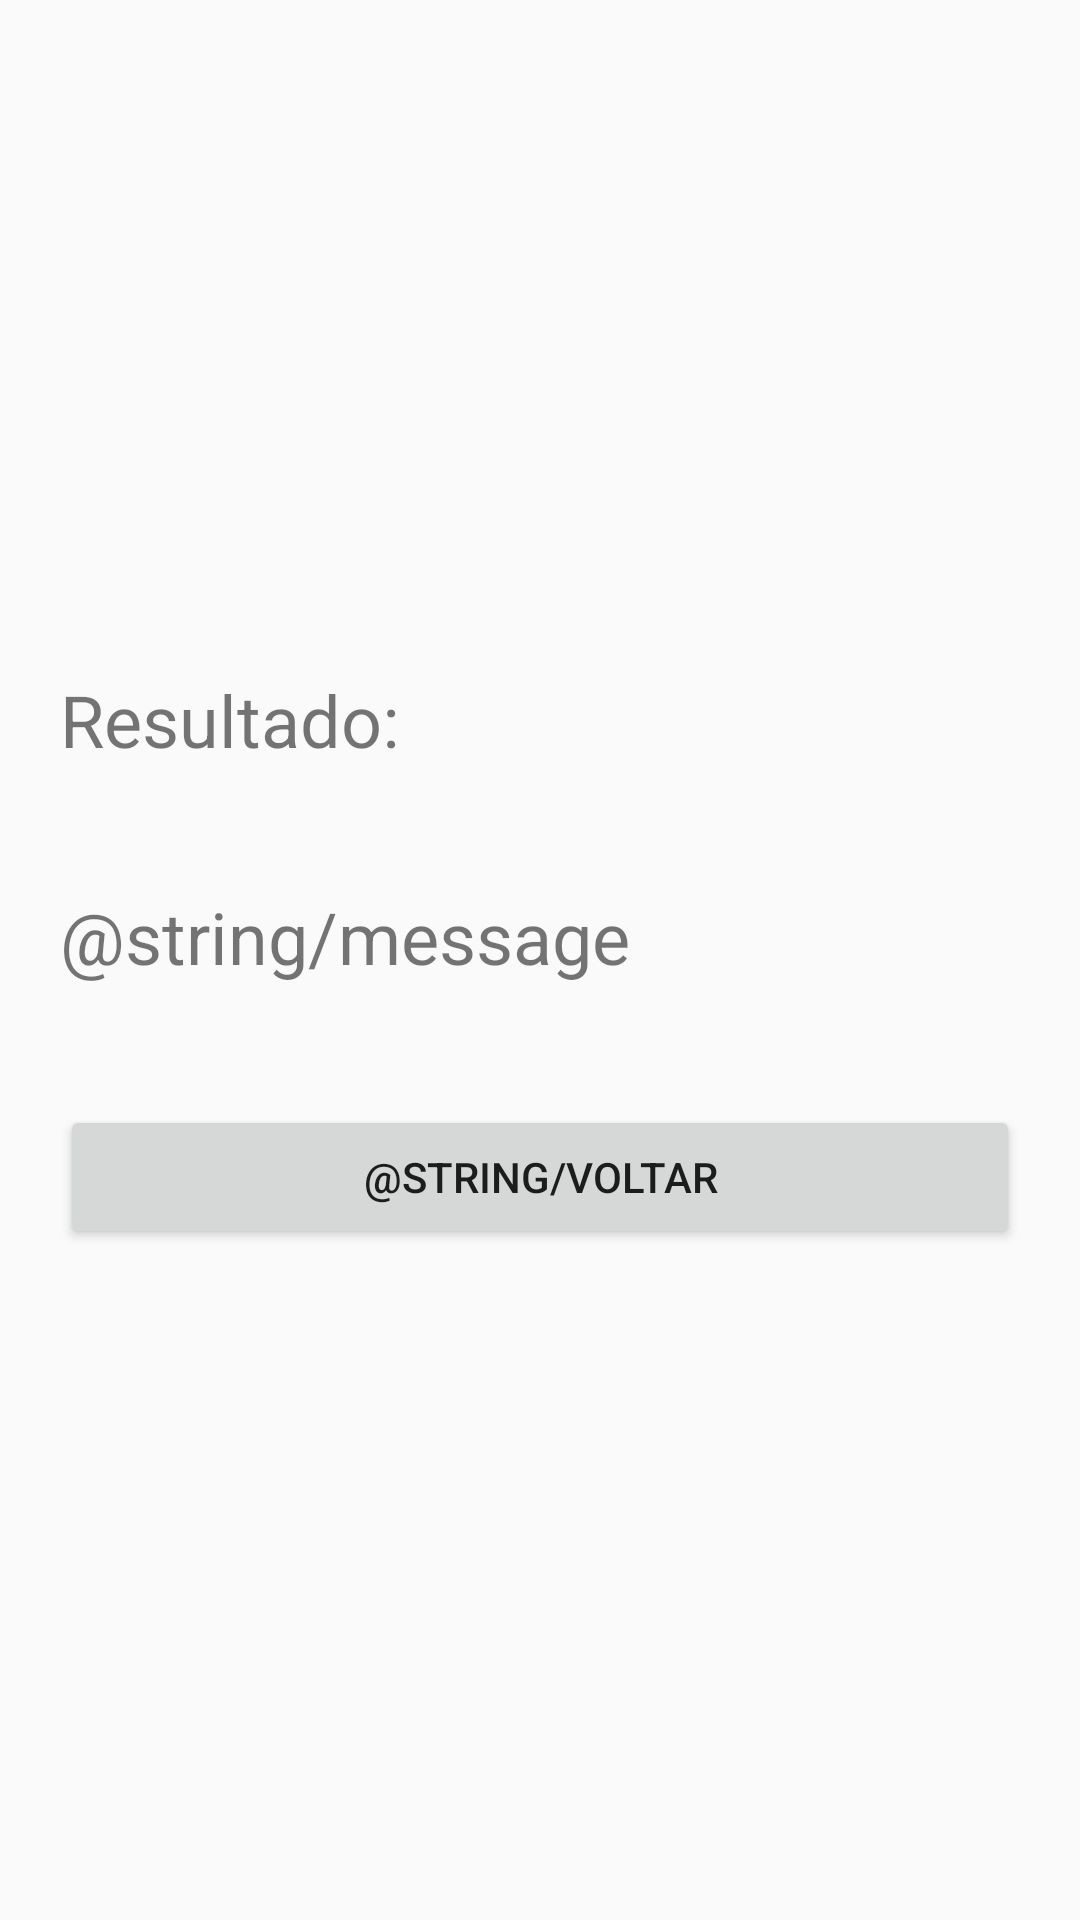

Reconstruct the res/layout file that produces this screen, plus the resources it refers to.
<!-- AndroidManifest.xml: application theme Theme.MyIMC -->
<!-- res/layout/activity_second.xml -->
<?xml version="1.0" encoding="utf-8"?>
<LinearLayout xmlns:android="http://schemas.android.com/apk/res/android"
    xmlns:tools="http://schemas.android.com/tools"
    android:id="@+id/second"
    android:layout_width="match_parent"
    android:layout_height="match_parent"
    android:orientation="vertical"
    android:gravity="center"
    android:layout_gravity="center"
    tools:context=".ui.SecondActivity">

    <TextView
        android:id="@+id/resultTextView"
        android:layout_width="match_parent"
        android:layout_height="wrap_content"
        android:layout_marginStart="20dp"
        android:layout_marginTop="20dp"
        android:layout_marginEnd="20dp"
        android:layout_marginBottom="20dp"
        android:text="@string/resultado"
        android:textSize="24sp" />

    <TextView
        android:id="@+id/messageTextView"
        android:layout_width="match_parent"
        android:layout_height="wrap_content"
        android:layout_marginStart="20dp"
        android:layout_marginTop="20dp"
        android:layout_marginEnd="20dp"
        android:layout_marginBottom="20dp"
        android:text="@string/message"
        android:textSize="24sp" />

    <Button
        android:id="@+id/secondButton"
        android:layout_width="match_parent"
        android:layout_height="wrap_content"
        android:layout_margin="20dp"
        android:text="@string/voltar" />

</LinearLayout>
<!-- resources referenced by this layout -->
<resources>
  <string name="resultado">Resultado:</string>
  <style name="Theme.MyIMC" parent="Base.Theme.MyIMC" />
  <style name="Base.Theme.MyIMC" parent="Theme.AppCompat.DayNight.DarkActionBar">
          
          
      </style>
</resources>
